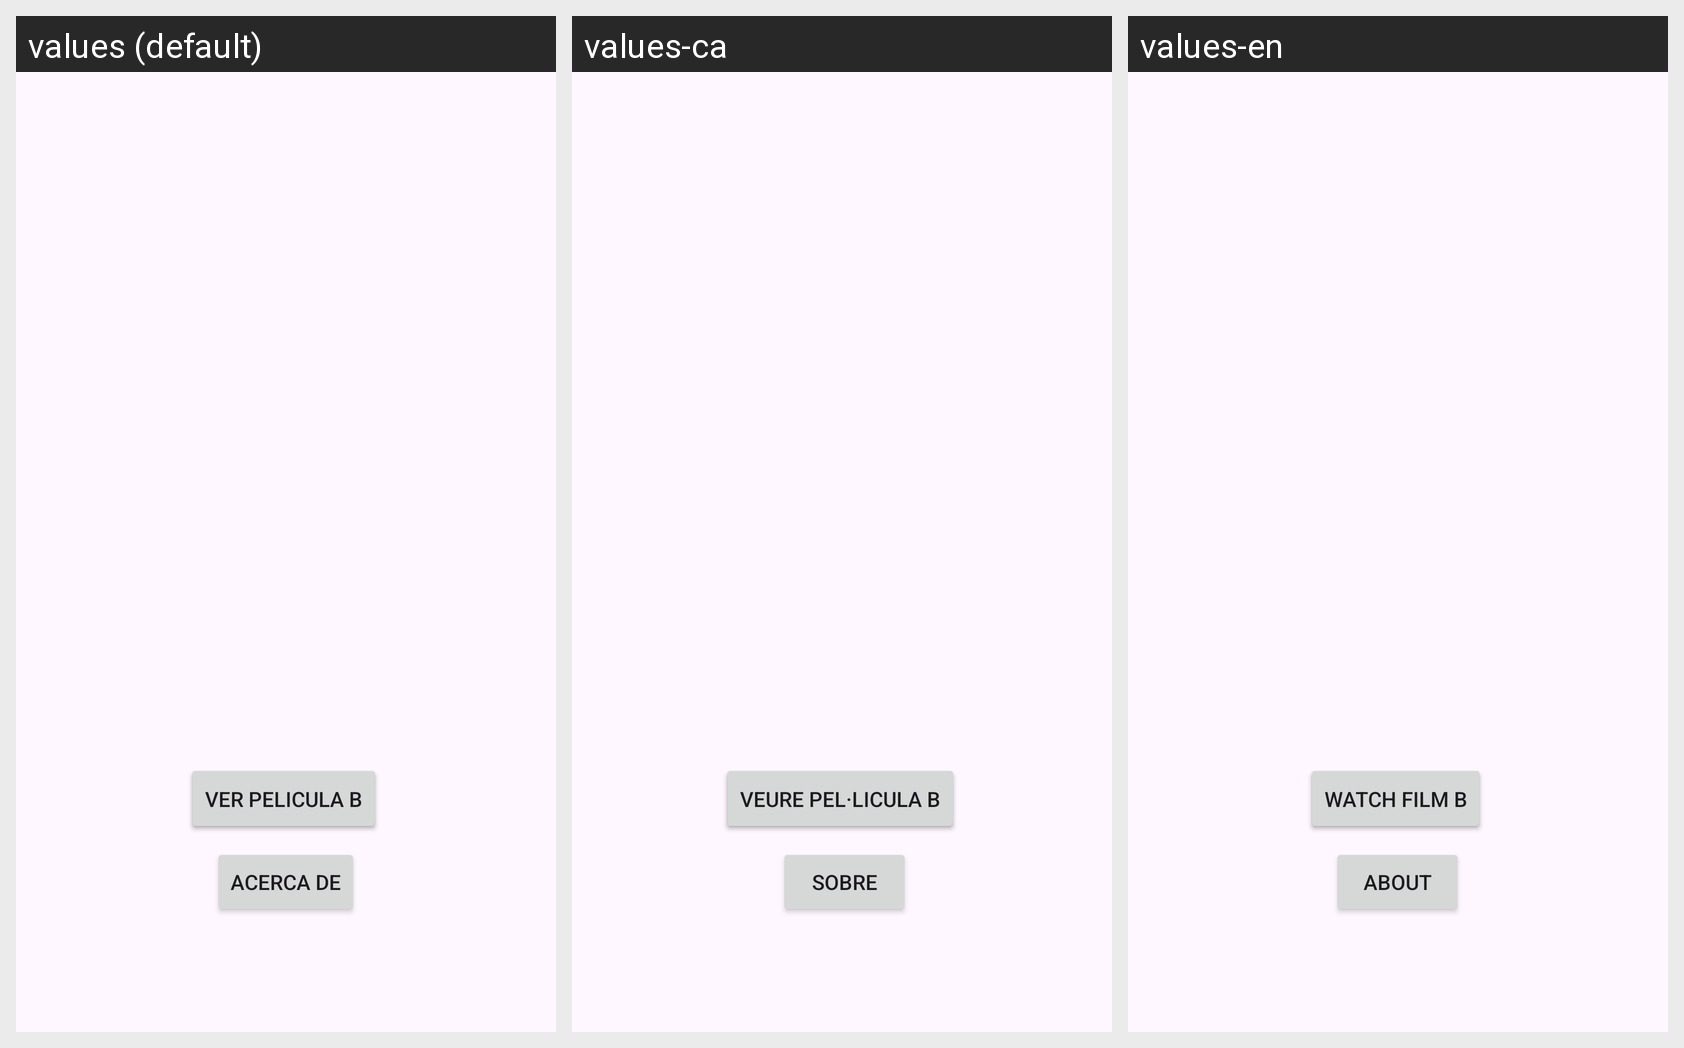

Translations of the strings shown on this Android screen, per locale in the grid:
Android screen res/layout/activity_film_list.xml rendered under 3 locales, left to right: values (default), values-ca, values-en. Device: Nexus 5 (rendered at 1080×1920; each locale shown at half size, 540×960, under a caption strip naming it); theme Theme.Filmoteca.
Strings drawn on this screen, with the default value and each locale's value (text and hints the layout hard-codes appear in the picture but are not listed):

verPeliA
  values: Ver pelicula A
  values-ca: Veure pel·licula A
  values-en: Watch film A

verPeliB
  values: Ver pelicula B
  values-ca: Veure pel·licula B
  values-en: Watch film B

acercaDe
  values: Acerca De
  values-ca: Sobre
  values-en: About
